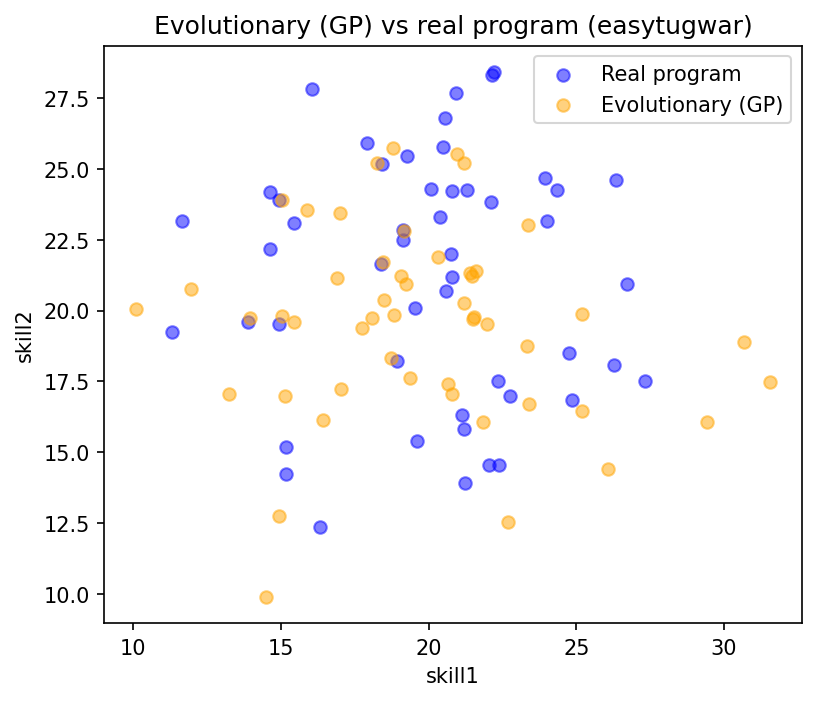

The data file committed next to this chart (first rows):
skill1, skill2
16.41, 16.15
15.88, 23.55
18.26, 25.2
21.21, 20.27
19.15, 22.8
21.98, 19.53
23.36, 23.01
15.45, 19.61
30.67, 18.88
11.94, 20.76
20.65, 17.41
16.99, 23.44
22.69, 12.54
21.52, 19.71
20.96, 25.52
21.6, 21.39
17.02, 17.24
18.83, 19.85
18.08, 19.73
31.56, 17.49
15.14, 17
21.19, 25.2
14.94, 12.74
29.42, 16.06
18.81, 25.72
21.41, 21.34
25.18, 19.87
17.74, 19.37
23.34, 18.74
25.19, 16.45
26.07, 14.4
21.84, 16.06
13.95, 19.72
10.1, 20.07
13.26, 17.07
20.78, 17.07
21.47, 21.2
19.38, 17.61
15.04, 23.92
19.24, 20.92
23.4, 16.72
15.05, 19.8
19.07, 21.2
18.73, 18.34
16.91, 21.13
18.49, 20.38
21.55, 19.76
20.33, 21.9
14.49, 9.899
18.46, 21.72
